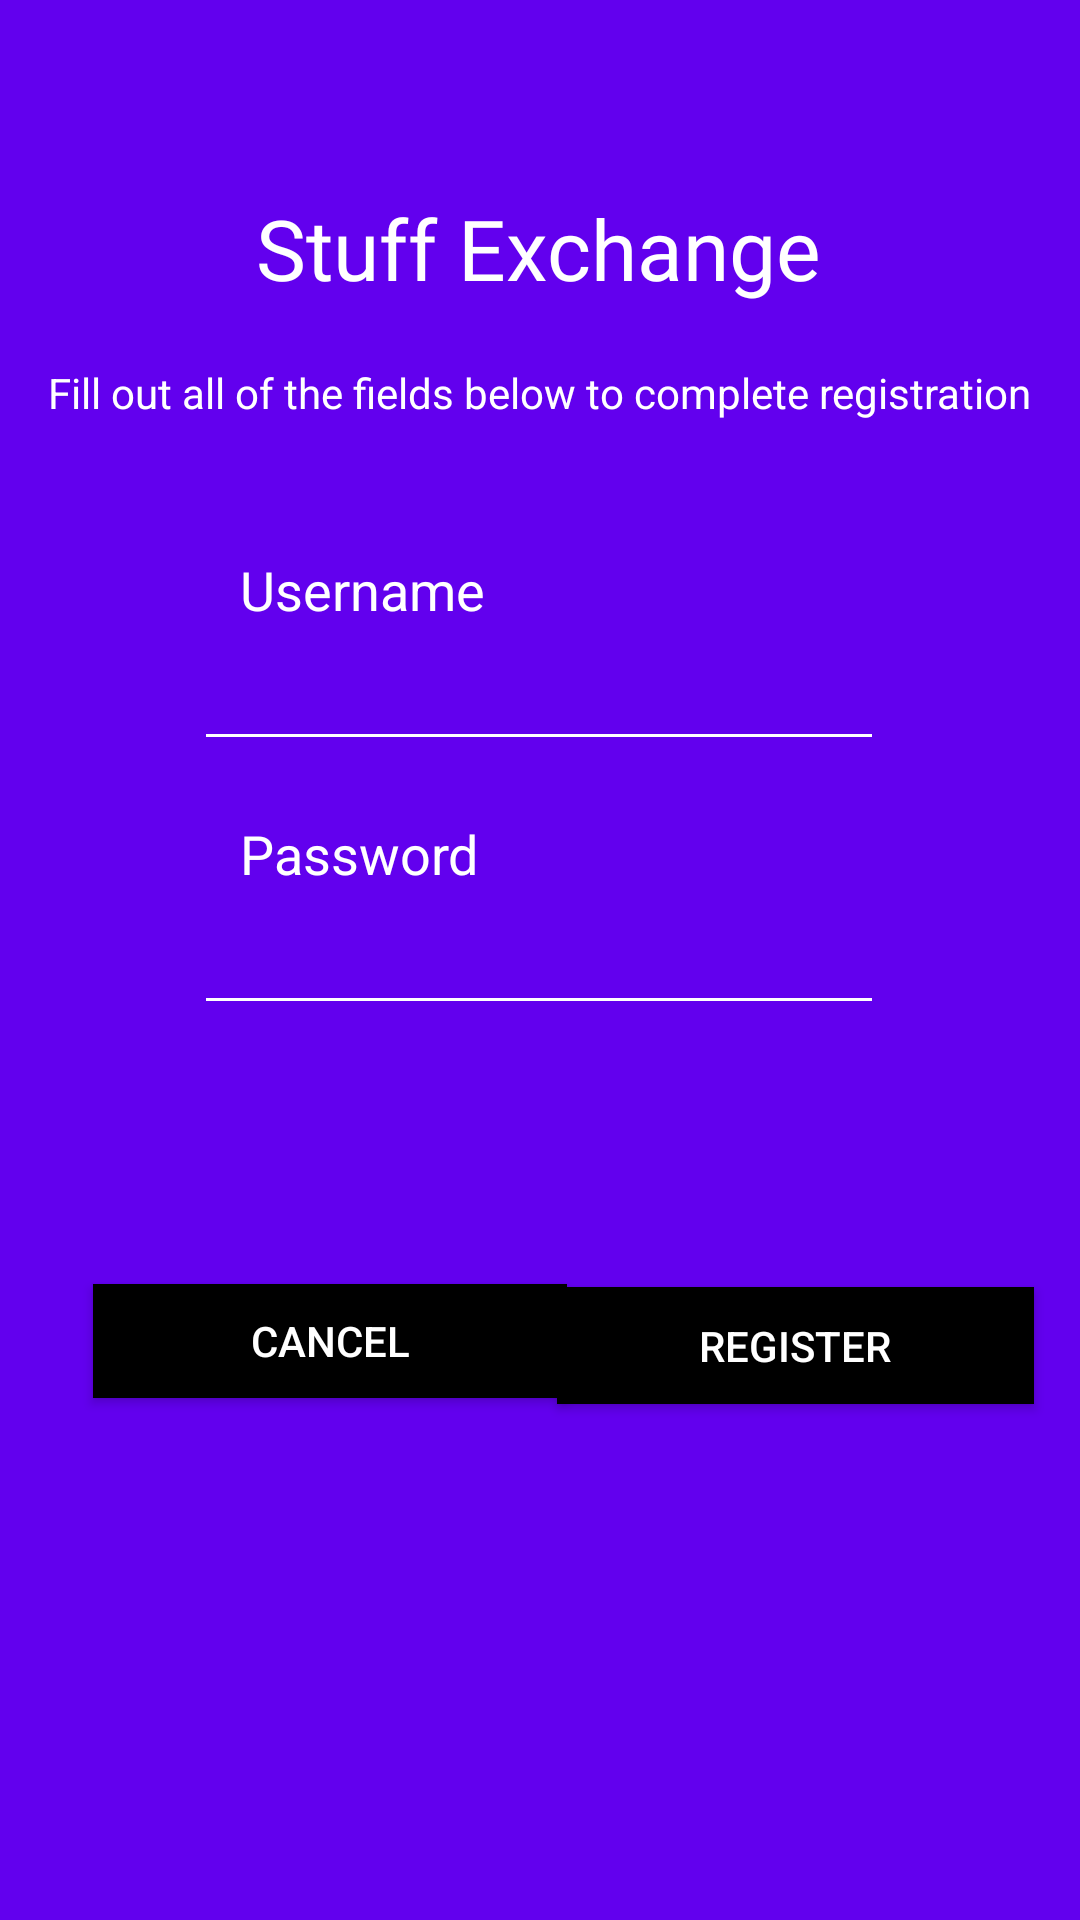

Android layout source for this screen:
<!-- AndroidManifest.xml: activity theme Theme.AppCompat.Light.NoActionBar -->
<!-- res/layout/activity_register.xml -->
<?xml version="1.0" encoding="utf-8"?>
<androidx.constraintlayout.widget.ConstraintLayout xmlns:android="http://schemas.android.com/apk/res/android"
    xmlns:app="http://schemas.android.com/apk/res-auto"
    xmlns:tools="http://schemas.android.com/tools"
    android:layout_width="match_parent"
    android:layout_height="match_parent"
    android:background="@color/purple_500"
    tools:context=".RegisterActivity">

    <TextView
        android:id="@+id/textView2"
        android:layout_width="wrap_content"
        android:layout_height="wrap_content"
        android:layout_marginTop="64dp"
        android:fontFamily="@font/bevan"
        android:gravity="center"
        android:text="Stuff Exchange"
        android:textColor="#FFFFFF"
        android:textSize="28sp"
        app:layout_constraintEnd_toEndOf="parent"
        app:layout_constraintHorizontal_bias="0.497"
        app:layout_constraintStart_toStartOf="parent"
        app:layout_constraintTop_toTopOf="parent" />

    <EditText
        android:id="@+id/registerEmail"
        android:layout_width="230dp"
        android:layout_height="45dp"
        android:backgroundTint="@color/white"
        android:ems="10"
        android:inputType="textEmailAddress"
        android:textColor="#FFFFFF"
        app:layout_constraintEnd_toEndOf="parent"
        app:layout_constraintHorizontal_bias="0.497"
        app:layout_constraintStart_toStartOf="parent"
        app:layout_constraintTop_toBottomOf="@+id/textView8" />

    <TextView
        android:id="@+id/textView9"
        android:layout_width="wrap_content"
        android:layout_height="wrap_content"
        android:layout_marginStart="80dp"
        android:layout_marginLeft="80dp"
        android:layout_marginTop="132dp"
        android:text="Password"
        android:textColor="#FFFFFF"
        android:textSize="18sp"
        app:layout_constraintStart_toStartOf="parent"
        app:layout_constraintTop_toBottomOf="@+id/textView5" />

    <TextView
        android:id="@+id/textView8"
        android:layout_width="wrap_content"
        android:layout_height="wrap_content"
        android:layout_marginStart="80dp"
        android:layout_marginLeft="80dp"
        android:layout_marginTop="44dp"
        android:text="Username"
        android:textColor="#FFFFFF"
        android:textSize="18sp"
        app:layout_constraintStart_toStartOf="parent"
        app:layout_constraintTop_toBottomOf="@+id/textView5" />

    <EditText
        android:id="@+id/registerPassword"
        android:layout_width="230dp"
        android:layout_height="45dp"
        android:backgroundTint="@color/white"
        android:ems="10"
        android:inputType="textPassword"
        android:textColor="#FFFFFF"
        app:layout_constraintEnd_toEndOf="parent"
        app:layout_constraintHorizontal_bias="0.497"
        app:layout_constraintStart_toStartOf="parent"
        app:layout_constraintTop_toBottomOf="@+id/textView9" />

    <Button
        android:id="@+id/continueBtn"
        android:layout_width="159dp"
        android:layout_height="39dp"
        android:layout_marginStart="211dp"
        android:layout_marginLeft="211dp"
        android:layout_marginTop="429dp"
        android:layout_marginEnd="41dp"
        android:layout_marginRight="41dp"
        android:background="@android:color/black"
        android:text="Register"
        android:textColor="@color/white"
        app:layout_constraintEnd_toEndOf="parent"
        app:layout_constraintStart_toStartOf="parent"
        app:layout_constraintTop_toTopOf="parent" />

    <Button
        android:id="@+id/cancelBtn"
        android:layout_width="158dp"
        android:layout_height="38dp"
        android:layout_marginTop="428dp"
        android:background="@android:color/black"
        android:text="Cancel"
        android:textColor="@color/white"
        app:layout_constraintEnd_toEndOf="parent"
        app:layout_constraintHorizontal_bias="0.154"
        app:layout_constraintStart_toStartOf="parent"
        app:layout_constraintTop_toTopOf="parent" />

    <TextView
        android:id="@+id/textView5"
        android:layout_width="wrap_content"
        android:layout_height="wrap_content"
        android:layout_marginTop="20dp"
        android:text="Fill out all of the fields below to complete registration"
        android:textColor="#FFFFFF"
        app:layout_constraintEnd_toEndOf="parent"
        app:layout_constraintStart_toStartOf="parent"
        app:layout_constraintTop_toBottomOf="@+id/textView2" />

</androidx.constraintlayout.widget.ConstraintLayout>
<!-- resources referenced by this layout -->
<resources>

  <!-- not gathered from this repository: default colours our renderer supplied (Android Studio template values) -->
  <color name="purple_500">#FF6200EE</color>
  <color name="white">#FFFFFFFF</color>
</resources>
